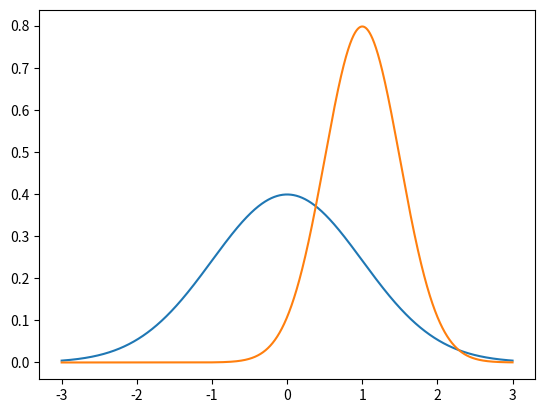

This chart was generated by the following Python code:
import numpy as np
from scipy.stats import norm
import matplotlib.pyplot as plt

values = np.arange (-3, 3, 0.001)

plt.plot(values, norm.pdf(values))
plt.plot(values, norm.pdf(values, 1.0, 0.5))
plt.savefig('.\plot.png', format='png')

plt.show()
